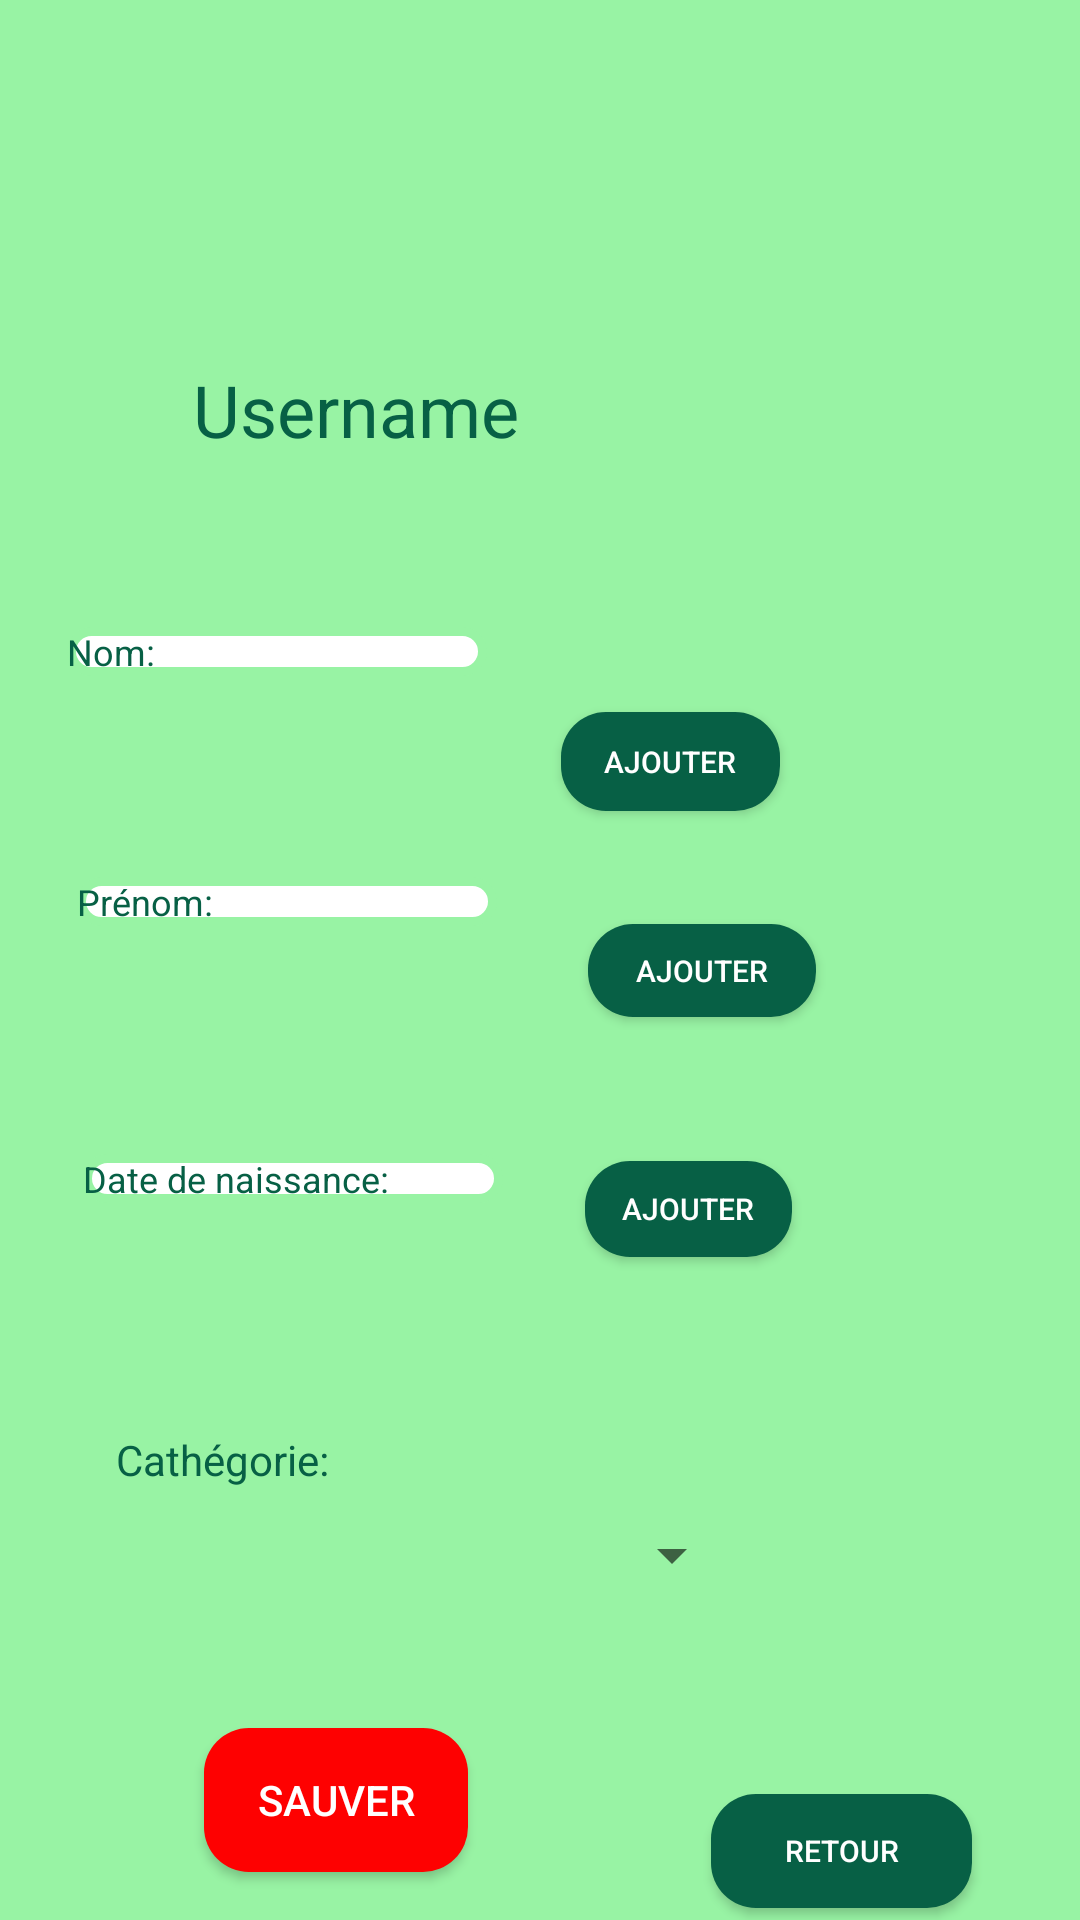

Android layout source for this screen:
<!-- AndroidManifest.xml: application theme AppTheme -->
<!-- res/layout/activity_display_personne.xml -->
<?xml version="1.0" encoding="utf-8"?>
<android.support.constraint.ConstraintLayout xmlns:android="http://schemas.android.com/apk/res/android"
    xmlns:app="http://schemas.android.com/apk/res-auto"
    xmlns:tools="http://schemas.android.com/tools"
    android:layout_width="match_parent"
    android:layout_height="match_parent"
    android:background="@color/vert_clair"
    tools:context=".activity.display_personne">

    <TextView
        android:id="@+id/view_username"
        android:layout_width="218dp"
        android:layout_height="41dp"
        android:layout_marginStart="32dp"
        android:layout_marginLeft="32dp"
        android:layout_marginTop="8dp"
        android:layout_marginEnd="8dp"
        android:layout_marginRight="8dp"
        android:layout_marginBottom="36dp"
        android:text="Username"
        android:textColor="@color/vert_fonce"
        android:textSize="24sp"
        app:layout_constraintBottom_toTopOf="@+id/edit_nom"
        app:layout_constraintEnd_toEndOf="parent"
        app:layout_constraintHorizontal_bias="0.318"
        app:layout_constraintStart_toStartOf="parent"
        app:layout_constraintTop_toTopOf="parent"
        app:layout_constraintVertical_bias="0.907" />

    <EditText
        android:id="@+id/edit_nom"
        android:layout_width="wrap_content"
        android:layout_height="wrap_content"
        android:layout_marginStart="8dp"
        android:layout_marginLeft="8dp"
        android:layout_marginEnd="8dp"
        android:layout_marginRight="8dp"
        android:background="@drawable/edit_vert"
        android:ems="10"
        android:inputType="textPersonName"
        android:text="Nom:"
        android:textColor="@color/vert_fonce"
        android:textSize="12sp"
        app:layout_constraintBottom_toTopOf="@+id/view_nom"
        app:layout_constraintEnd_toStartOf="@+id/ajouter_nom"
        app:layout_constraintHorizontal_bias="0.462"
        app:layout_constraintStart_toStartOf="parent" />

    <TextView
        android:id="@+id/view_nom"
        android:layout_width="147dp"
        android:layout_height="31dp"
        android:layout_marginStart="8dp"
        android:layout_marginLeft="8dp"
        android:layout_marginEnd="8dp"
        android:layout_marginRight="8dp"
        android:layout_marginBottom="36dp"
        android:textSize="18sp"
        android:textColor="@color/vert_fonce"
        app:layout_constraintBottom_toTopOf="@+id/edit_prenom"
        app:layout_constraintEnd_toStartOf="@+id/ajouter_nom"
        app:layout_constraintHorizontal_bias="0.463"
        app:layout_constraintStart_toStartOf="parent" />

    <TextView
        android:id="@+id/view_prenom"
        android:layout_width="149dp"
        android:layout_height="32dp"
        android:layout_marginStart="8dp"
        android:layout_marginLeft="8dp"
        android:layout_marginEnd="8dp"
        android:layout_marginRight="8dp"
        android:layout_marginBottom="44dp"
        android:textSize="18sp"
        android:textColor="@color/vert_fonce"
        app:layout_constraintBottom_toTopOf="@+id/edit_date"
        app:layout_constraintEnd_toStartOf="@+id/ajouter_prenom"
        app:layout_constraintHorizontal_bias="0.434"
        app:layout_constraintStart_toStartOf="parent" />

    <TextView
        android:id="@+id/view_date"
        android:layout_width="153dp"
        android:layout_height="28dp"
        android:layout_marginStart="8dp"
        android:layout_marginLeft="8dp"
        android:layout_marginEnd="8dp"
        android:layout_marginRight="8dp"
        android:layout_marginBottom="48dp"
        android:textSize="18sp"
        android:textColor="@color/vert_fonce"
        app:layout_constraintBottom_toTopOf="@+id/textView20"
        app:layout_constraintEnd_toStartOf="@+id/ajouter_date"
        app:layout_constraintHorizontal_bias="0.493"
        app:layout_constraintStart_toStartOf="parent" />

    <EditText
        android:id="@+id/edit_prenom"
        android:layout_width="wrap_content"
        android:layout_height="wrap_content"
        android:layout_marginStart="8dp"
        android:layout_marginLeft="8dp"
        android:layout_marginEnd="8dp"
        android:layout_marginRight="8dp"
        android:ems="10"
        android:inputType="textPersonName"
        android:text="Prénom:"
        android:textSize="12sp"
        android:background="@drawable/edit_vert"
        android:textColor="@color/vert_fonce"
        app:layout_constraintBottom_toTopOf="@+id/view_prenom"
        app:layout_constraintEnd_toStartOf="@+id/ajouter_prenom"
        app:layout_constraintHorizontal_bias="0.444"
        app:layout_constraintStart_toStartOf="parent" />

    <EditText
        android:id="@+id/edit_date"
        android:layout_width="wrap_content"
        android:layout_height="wrap_content"
        android:layout_marginStart="8dp"
        android:layout_marginLeft="8dp"
        android:layout_marginEnd="8dp"
        android:layout_marginRight="8dp"
        android:ems="10"
        android:inputType="textPersonName"
        android:text="Date de naissance:"
        android:textSize="12sp"
        android:background="@drawable/edit_vert"
        android:textColor="@color/vert_fonce"
        app:layout_constraintBottom_toTopOf="@+id/view_date"
        app:layout_constraintEnd_toStartOf="@+id/ajouter_date"
        app:layout_constraintStart_toStartOf="parent" />

    <Button
        android:id="@+id/ajouter_nom"
        android:layout_width="73dp"
        android:layout_height="33dp"
        android:layout_marginTop="76dp"
        android:layout_marginEnd="100dp"
        android:layout_marginRight="100dp"
        android:layout_marginBottom="8dp"
        android:background="@drawable/boutton_vert"
        android:text="Ajouter"
        android:textColor="#FFFFFF"
        android:textSize="10sp"
        app:layout_constraintBottom_toTopOf="@+id/ajouter_prenom"
        app:layout_constraintEnd_toEndOf="parent"
        app:layout_constraintTop_toBottomOf="@+id/view_username"
        app:layout_constraintVertical_bias="0.0" />

    <Button
        android:id="@+id/ajouter_prenom"
        android:layout_width="76dp"
        android:layout_height="31dp"
        android:layout_marginEnd="88dp"
        android:layout_marginRight="88dp"
        android:layout_marginBottom="48dp"
        android:background="@drawable/boutton_vert"
        android:text="Ajouter"
        android:textColor="#FFFFFF"
        android:textSize="10sp"
        app:layout_constraintBottom_toTopOf="@+id/ajouter_date"
        app:layout_constraintEnd_toEndOf="parent" />

    <Button
        android:id="@+id/ajouter_date"
        android:layout_width="69dp"
        android:layout_height="32dp"
        android:layout_marginEnd="96dp"
        android:layout_marginRight="96dp"
        android:layout_marginBottom="80dp"
        android:background="@drawable/boutton_vert"
        android:text="Ajouter"
        android:textColor="#FFFFFF"
        android:textSize="10sp"
        app:layout_constraintBottom_toTopOf="@+id/spinner2"
        app:layout_constraintEnd_toEndOf="parent" />

    <Spinner
        android:id="@+id/spinner2"
        android:layout_width="46dp"
        android:layout_height="39dp"
        android:layout_marginEnd="112dp"
        android:layout_marginRight="112dp"
        android:layout_marginBottom="60dp"
        android:textColor="@color/vert_fonce"
        app:layout_constraintBottom_toTopOf="@+id/retour"
        app:layout_constraintEnd_toEndOf="parent" />

    <TextView
        android:id="@+id/view_spinner"
        android:layout_width="195dp"
        android:layout_height="40dp"
        android:layout_marginStart="40dp"
        android:layout_marginLeft="40dp"
        android:layout_marginEnd="8dp"
        android:layout_marginRight="8dp"
        android:layout_marginBottom="32dp"
        android:textSize="18sp"
        android:textColor="@color/vert_fonce"
        app:layout_constraintBottom_toTopOf="@+id/sauver"
        app:layout_constraintEnd_toStartOf="@+id/spinner2"
        app:layout_constraintHorizontal_bias="0.0"
        app:layout_constraintStart_toStartOf="parent" />

    <TextView
        android:id="@+id/textView20"
        android:layout_width="wrap_content"
        android:layout_height="wrap_content"
        android:layout_marginStart="8dp"
        android:layout_marginLeft="8dp"
        android:layout_marginEnd="8dp"
        android:layout_marginRight="8dp"
        android:layout_marginBottom="8dp"
        android:text="Cathégorie:"
        android:textColor="@color/vert_fonce"
        app:layout_constraintBottom_toTopOf="@+id/view_spinner"
        app:layout_constraintEnd_toEndOf="parent"
        app:layout_constraintHorizontal_bias="0.112"
        app:layout_constraintStart_toStartOf="parent" />

    <Button
        android:id="@+id/sauver"
        android:layout_width="wrap_content"
        android:layout_height="wrap_content"
        android:layout_marginStart="8dp"
        android:layout_marginLeft="8dp"
        android:layout_marginEnd="8dp"
        android:layout_marginRight="8dp"
        android:layout_marginBottom="16dp"
        android:text="Sauver"
        android:background="@drawable/boutton_rouge"
        android:textColor="#FFFFFF"
        app:layout_constraintBottom_toBottomOf="parent"
        app:layout_constraintEnd_toStartOf="@+id/retour"
        app:layout_constraintHorizontal_bias="0.451"
        app:layout_constraintStart_toStartOf="parent" />

    <Button
        android:id="@+id/retour"
        android:layout_width="87dp"
        android:layout_height="38dp"
        android:layout_marginEnd="36dp"
        android:layout_marginRight="36dp"
        android:layout_marginBottom="4dp"
        android:background="@drawable/boutton_vert"
        android:textColor="#FFFFFF"
        android:text="retour"
        android:textSize="10sp"
        app:layout_constraintBottom_toBottomOf="parent"
        app:layout_constraintEnd_toEndOf="parent" />
</android.support.constraint.ConstraintLayout>
<!-- resources referenced by this layout -->
<resources>
  <color name="vert_clair">#98F3A4</color>
  <color name="vert_fonce">#076045</color>
  <!-- drawable boutton_rouge (drawable) -->
  <?xml version="1.0" encoding="utf-8"?>
  <shape xmlns:android="http://schemas.android.com/apk/res/android">
      <corners
          android:radius="15dp"
          />
      <solid
          android:color="@color/rouge"
          />
      <padding
          android:left="0dp"
          android:top="5dp"
          android:right="0dp"
          android:bottom="5dp"
          />
  </shape>
  <!-- drawable boutton_vert (drawable) -->
  <?xml version="1.0" encoding="utf-8"?>
  <shape xmlns:android="http://schemas.android.com/apk/res/android">
      <corners
          android:radius="15dp"
          />
      <solid
          android:color="@color/vert_fonce"
          />
      <padding
          android:left="0dp"
          android:top="5dp"
          android:right="0dp"
          android:bottom="5dp"
          />
  </shape>
  <!-- drawable edit_vert (drawable) -->
  <?xml version="1.0" encoding="utf-8"?>
  <shape xmlns:android="http://schemas.android.com/apk/res/android">
      <corners
          android:radius="20dp"
          />
      <solid
          android:color="#FFFFFF"
          />
      <padding
          android:left="0dp"
          android:top="0dp"
          android:right="0dp"
          android:bottom="0dp"
          />
      <stroke
          android:width="3dp"
          android:color="@color/vert_clair"
          />
  </shape>
  <style name="AppTheme" parent="Theme.AppCompat.Light.DarkActionBar">
          
  
      </style>
  <color name="rouge">#FE0101</color>
</resources>
